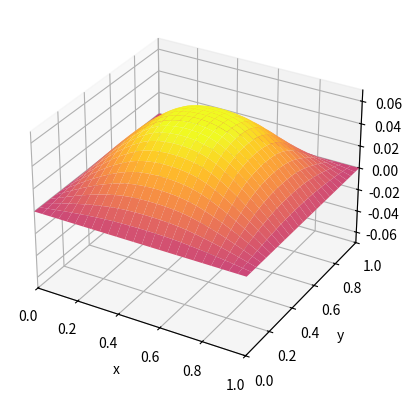

Here is the Python script that generated this plot:
import numpy as np
import matplotlib.pyplot as plt
import matplotlib.animation as animation
from matplotlib.animation import PillowWriter

# domain
xMin = 0
xMax = 1
xPoints = 51
yMin = 0
yMax = 1
yPoints = 51


xLength = xMax - xMin
yLength = yMax - yMin
x = np.linspace(xMin, xMax, xPoints)
y = np.linspace(yMin, yMax, yPoints)
dx = xLength / (xPoints - 1)
dy = yLength / (yPoints - 1)

# time
time = 1.0
timeSteps = 140
dt = 0.01

# wave speed
c = 1.0

# spatially varying density
rho = np.zeros((xPoints, yPoints))
for i in range(xPoints):
    for j in range(yPoints):
        rho[i, j] = 1.0


# stability (CFL condition)
print("CFL value: ", (c * dt) / dx)

if (c * dt) / dx > 1.0 or (c * dt) / dy > 1.0:
    raise ValueError("CLF condition is not satisfied!")

# initialize arrays
u = np.zeros((xPoints, yPoints))
u_old = np.zeros((xPoints, yPoints))
u_new = np.zeros((xPoints, yPoints))

# initial condition
for i in range(xPoints):
    for j in range(yPoints):
        u[i, j] = (x[i] * (x[i] - 1)) * (y[j] * (y[j] - 1))

# set previous the same a start time
u_old[:, :] = u[:, :]

# Prepare the plot
fig = plt.figure()
ax = fig.add_subplot(111, projection='3d')
X, Y = np.meshgrid(x, y)
surface = ax.plot_surface(X, Y, u.T, cmap='plasma', vmin=-0.06, vmax=0.06)

ax.set_xlim(xMin, xMax)
ax.set_ylim(yMin, yMax)
ax.set_zlim(-0.07, 0.07)

# update function
def animate(frame):
    global u, u_old, u_new
    # central difference
    for i in range(1, xPoints - 1):
        for j in range(1, yPoints - 1):
            x_rho_half_plus = 1 / ((1 / (2 * rho[i,j])) + (1 / (2 * rho[i + 1,j])))
            x_rho_half_minus = 1 / ((1 / (2 * rho[i,j])) + (1 / (2 * rho[i - 1,j])))

            y_rho_half_plus = 1 / ((1 / (2 * rho[i, j])) + (1 / (2 * rho[i, j + 1])))
            y_rho_half_minus = 1 / ((1 / (2 * rho[i, j])) + (1 / (2 * rho[i, j - 1])))

            x_term1 = x_rho_half_plus * (u[i + 1, j] - u[i, j])
            x_term2 = x_rho_half_minus * (u[i, j] - u[i - 1, j])

            y_term1 = y_rho_half_plus * (u[i, j + 1] - u[i, j])
            y_term2 = y_rho_half_minus * (u[i, j] - u[i, j - 1])

            u_new[i, j] = 2 * u[i, j] - u_old[i, j] + ((dt ** 2 * c**2) / (rho[i,j] * dx ** 2)) * (x_term1 - x_term2) + ((dt ** 2 * c**2) / (rho[i,j] * dy ** 2)) * (y_term1 - y_term2)


    # boundary condition (Dirichlet)
    u_new[0, :] = 0
    u_new[:, 0] = 0
    u_new[-1, :] = 0
    u_new[:, -1] = 0

    # update time step
    u_old[:, :] = u[:, :]
    u[:, :] = u_new[:, :]

    # Update surface data
    ax.clear()
    surface = ax.plot_surface(X, Y, u.T, cmap='plasma', vmin=-0.06, vmax=0.06)
    ax.set_xlim(xMin, xMax)
    ax.set_ylim(yMin, yMax)
    ax.set_zlim(-0.07, 0.07)
    ax.set_xlabel('x')
    ax.set_ylabel('y')

    return surface,



# animation
ani = animation.FuncAnimation(fig, animate, frames=timeSteps, blit=False, interval=50, repeat=False)
plt.show()

# safe animation

writer = PillowWriter(fps=10)
ani.save("2D_popagation.gif", writer=writer)